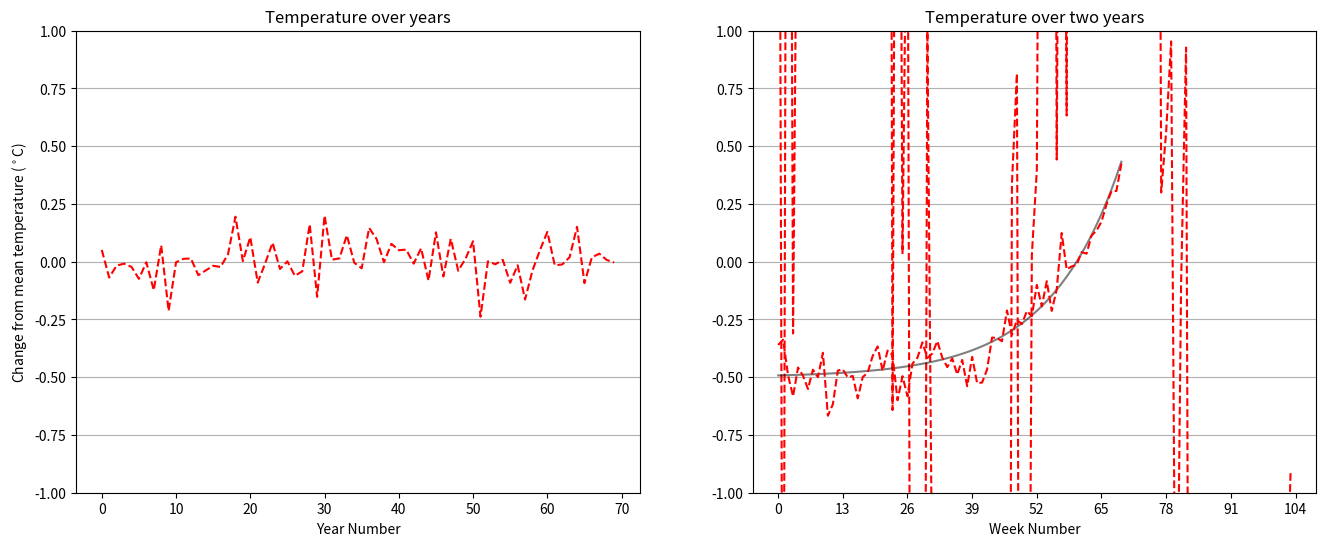

Write the Python code that produced this figure.
import numpy as np
import matplotlib.pyplot as plt

# global
def year_fuzz(temp):
	magnitude_sign = 1 if np.random.rand() < 0.5 else -1
	rnd = np.random.rand()
	offset = (32**(rnd) - 1)/(32 * 4) # range over 0.3 of a degree
	offset = offset * magnitude_sign
	return temp + offset

# per region
# year_avgs = avg_prev, avg_cur, avg_next
# +ve season_var = northern,  -ve = southern,   0 = equator
def week_fuzz(year_avgs,week,season_var,week_var):
	
	year_percent = (week / 52)
	
	# winter -1 to 0 to summer 1 to 0 etc


	season_fade = (season_var/2) * np.sin(2 * np.pi * year_percent)



	# This smoothes the year transition
	yr_fade = 0.25 * (1 + np.cos(2*np.pi * year_percent))
	prev_yr,curr_yr,next_yr = year_avgs
	if year_percent < 0.5:
		weighted_yr = yr_fade * prev_yr + (1-yr_fade) * curr_yr
	else:
		weighted_yr = yr_fade * next_yr + (1-yr_fade) * curr_yr

	week_rand = week_var * (np.random.rand() - 0.5)
	return weighted_yr + season_fade + week_rand





fig,ax = plt.subplots(1,2,figsize=[16,6])


year_points = 70 # 1970 - 2040
x = np.arange(0,year_points)
y = np.zeros(year_points)
for i in range(len(y)):
	y[i] = year_fuzz(0)

plt.sca(ax[0])
plt.grid(True,'major','y')
plt.title("Temperature over years")
plt.plot(x,y,"r--")
plt.ylim(-1,1)
plt.ylabel(r"Change from mean temperature ($^\circ$C)")
plt.xlabel("Year Number")


wks = 52 * 2
x_wk = np.arange(0,wks)
y_wk = np.zeros(wks)
for i in range(wks // 52):
	year_avgs = y[i:i+3]
for i in range(len(y_wk)):
	y_wk[i] = week_fuzz(year_avgs,i,15,10)

plt.sca(ax[1])
plt.grid(True,'major','y')
plt.title("Temperature over two years")
plt.plot(x_wk,y_wk,"r--")
plt.xticks(np.arange(0,wks + 1, 13))
plt.xlabel("Week Number")
plt.show()


def temp_curve(x):
	return (128**(x/70)/128) -0.5
y_example = temp_curve(x)
y_example_fuzz = np.zeros(year_points)
for i in range(len(y)):
	y_example_fuzz[i] = year_fuzz(y_example[i])
plt.plot(x,y_example,"k-",label="Underlying temp",c=(0,0,0,0.5))
plt.plot(x,y_example_fuzz,"r--")
plt.ylim(-1,1)
plt.show()


#def test(x):
#    return (128**(x) - 1)/128
#test_x = np.linspace(0,1)
#plt.plot(test_x,test(test_x))

